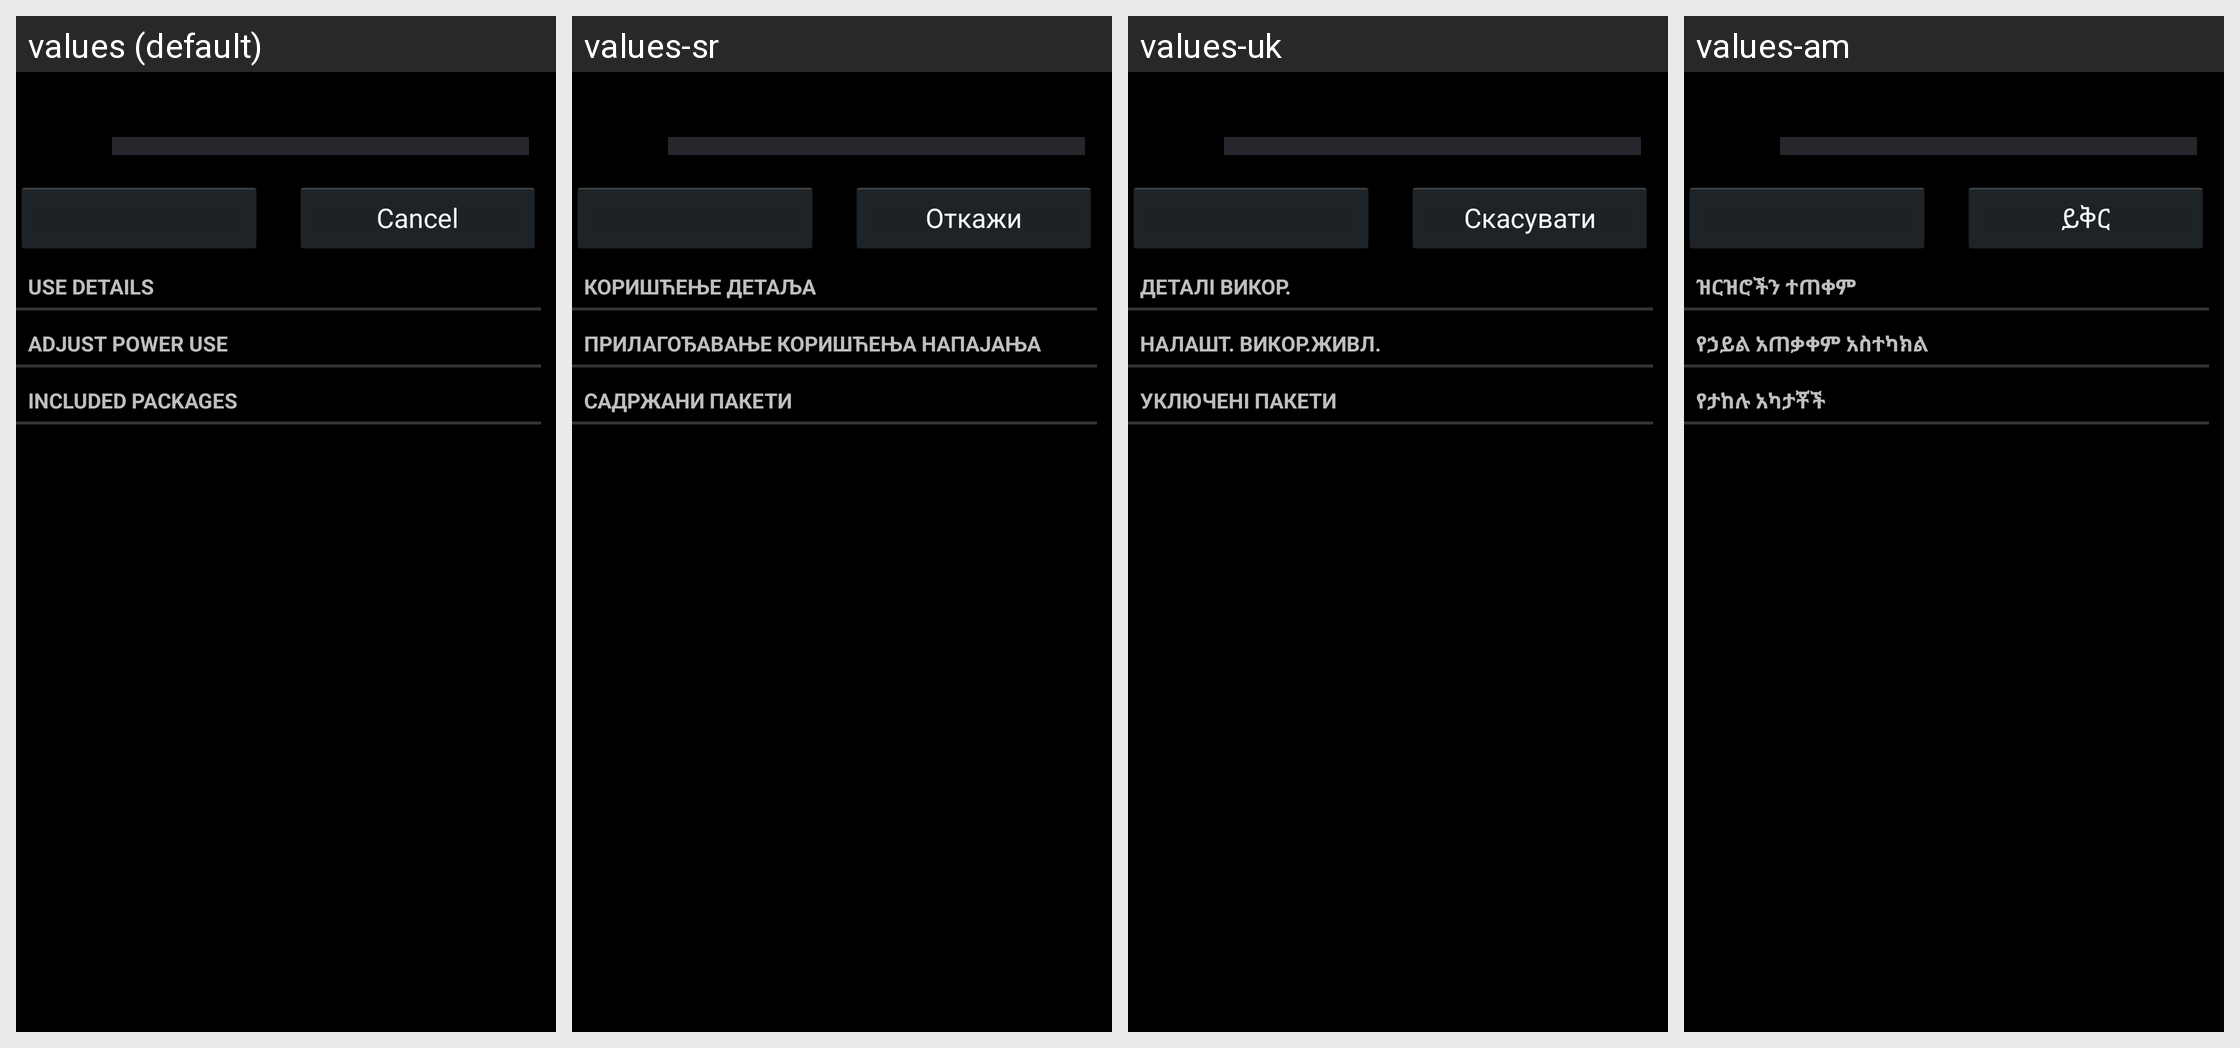

The Android screen above is rendered under several locales of the same app. Produce the string resources it draws, with the default and per-locale values.
Android screen res/layout/power_usage_details.xml rendered under 4 locales, left to right: values (default), values-sr, values-uk, values-am. Device: Nexus 5 (rendered at 1080×1920; each locale shown at half size, 540×960, under a caption strip naming it); theme android:Theme.Holo.
Other locales in the repository, not shown: values-af, values-ar, values-bg, values-ca, values-cs, values-da, values-de, values-el, values-en-rGB, values-es, values-es-rUS, values-es-rXA, values-et, values-fa, values-fi, values-fr, values-hi, values-hr, values-hu, values-in, values-it, values-iw, values-ja, values-ko, values-lt, values-lv, values-ms, values-nb, values-nl, values-pl, values-pt, values-pt-rPT, values-rm, values-ro, values-ru, values-sk, values-sl, values-sv, values-sw, values-th, values-tl, values-tr, values-vi, values-zh-rCN, values-zh-rTW, values-zu, values-zz-rZZ.
Strings drawn on this screen, with the default value and each locale's value (text and hints the layout hard-codes, and strings that could not be matched under every locale, appear in the picture but are not listed):

details_subtitle
  values: Use details
  values-sr: Коришћење детаља
  values-uk: Деталі викор.
  values-am: ዝርዝሮችን ተጠቀም

controls_subtitle
  values: Adjust power use
  values-sr: Прилагођавање коришћења напајања
  values-uk: Налашт. викор.живл.
  values-am: የኃይል አጠቃቀም አስተካክል

packages_subtitle
  values: Included packages
  values-sr: Садржани пакети
  values-uk: Уключені пакети
  values-am: የታከሉ አካታቾች

cancel
  values: Cancel
  values-sr: Откажи
  values-uk: Скасувати
  values-am: ይቅር
